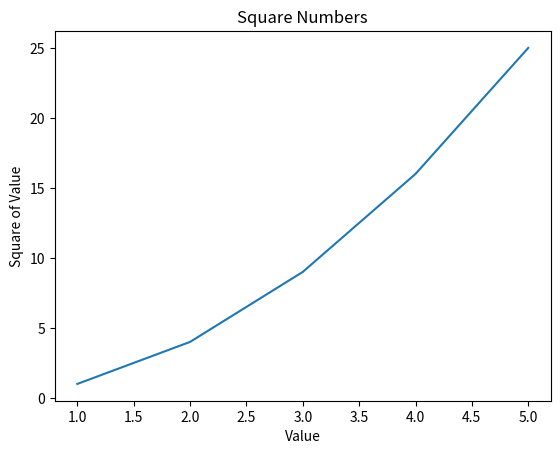

Here is the Python script that generated this plot:
import matplotlib.pyplot as plt
x = [1, 2, 3, 4, 5]
y = [1, 4, 9, 16, 25]
plt.plot(x, y)
plt.title("Square Numbers")
plt.xlabel("Value")
plt.ylabel("Square of Value")
plt.show()
